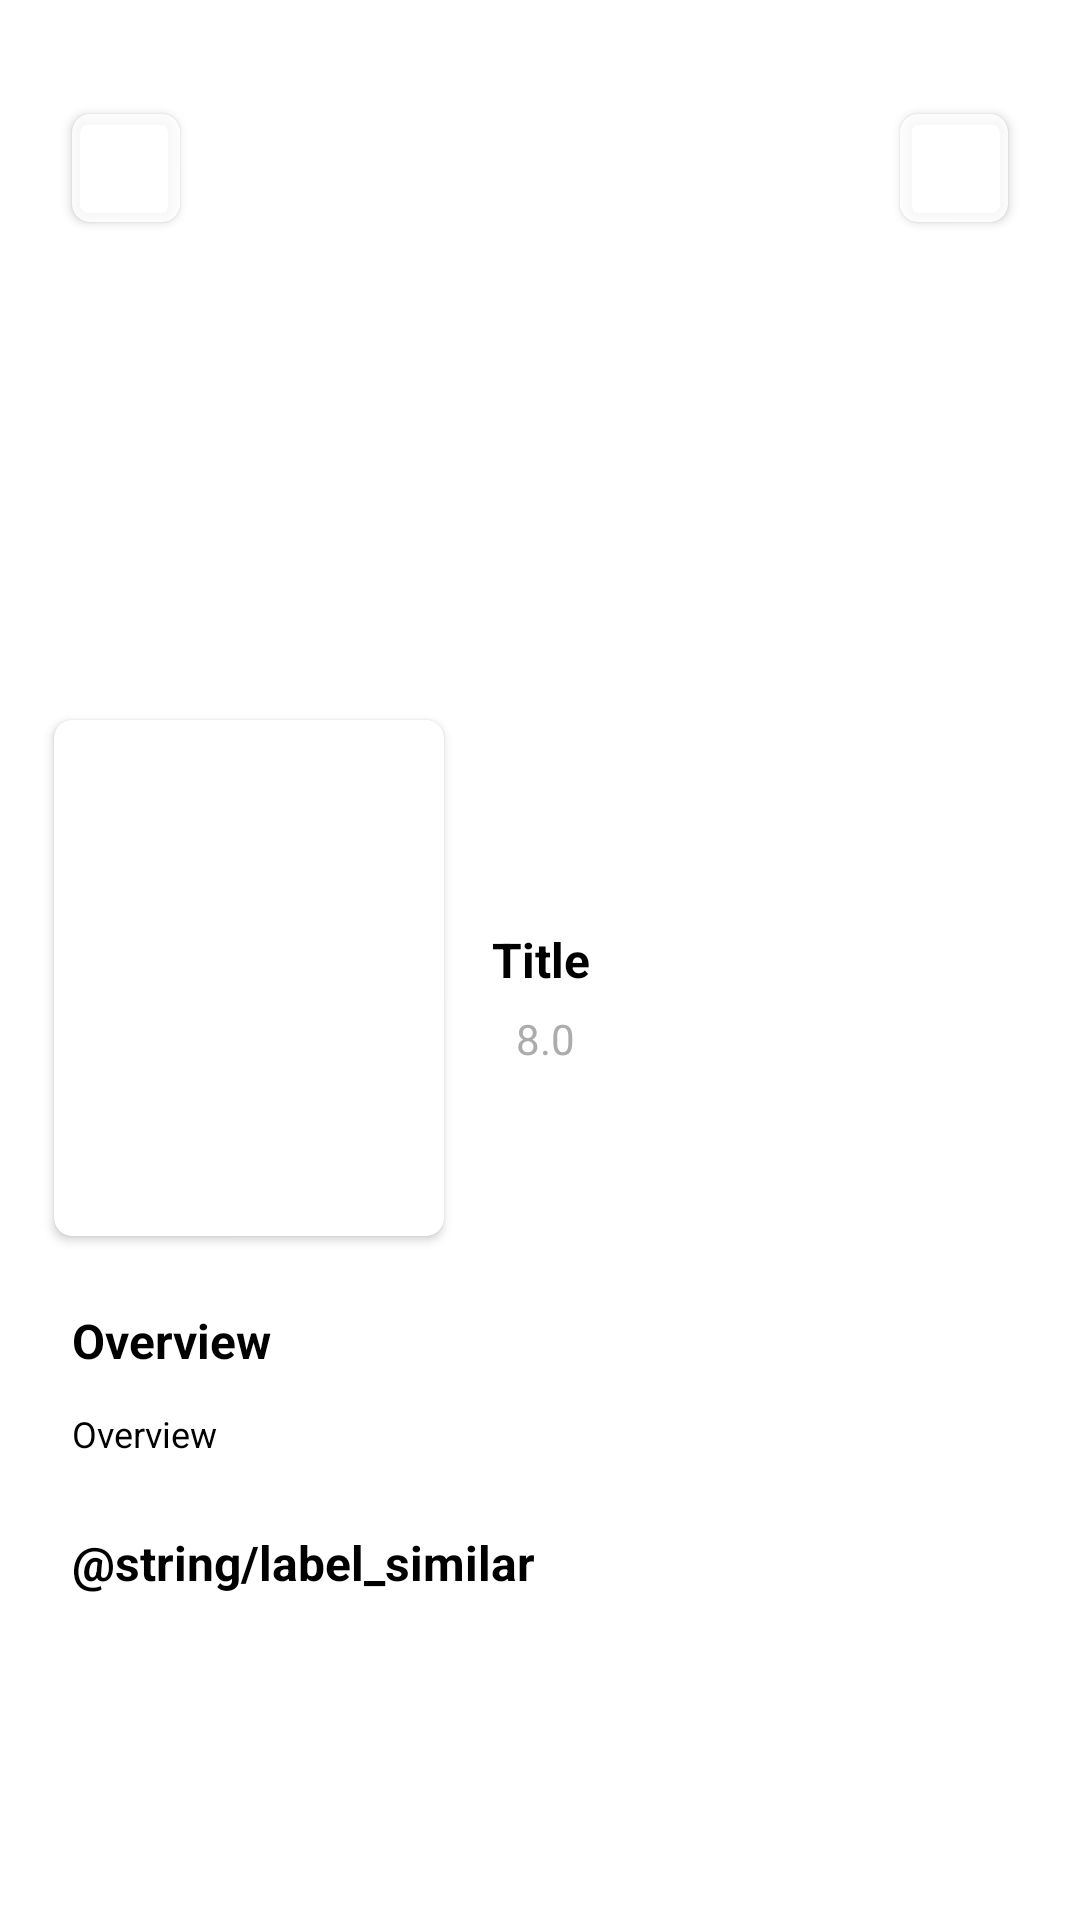

Reconstruct the res/layout file that produces this screen, plus the resources it refers to.
<!-- AndroidManifest.xml: application theme Theme.MovieApps -->
<!-- res/layout/activity_detail_movie.xml -->
<?xml version="1.0" encoding="utf-8"?>
<androidx.core.widget.NestedScrollView xmlns:android="http://schemas.android.com/apk/res/android"
    xmlns:app="http://schemas.android.com/apk/res-auto"
    xmlns:tools="http://schemas.android.com/tools"
    android:layout_width="match_parent"
    android:layout_height="match_parent"
    tools:context=".presentasion.detail.DetailMovieActivity">

    <androidx.constraintlayout.widget.ConstraintLayout
        android:layout_width="match_parent"
        android:layout_height="match_parent">

        <com.google.android.material.imageview.ShapeableImageView
            android:id="@+id/imgBackImage"
            app:shapeAppearanceOverlay="@style/ShapeAppearanceOverlay.App.SelectedCornerRadius"
            android:layout_width="match_parent"
            android:layout_height="@dimen/dimens_285dp"
            android:contentDescription="@string/label_back_image"
            android:scaleType="centerCrop"
            android:src="@drawable/ic_launcher_background"
            app:layout_constraintEnd_toEndOf="parent"
            app:layout_constraintStart_toStartOf="parent"
            app:layout_constraintTop_toTopOf="parent"/>

        <androidx.cardview.widget.CardView
            android:id="@+id/cvBack"
            android:layout_width="@dimen/dimens_36dp"
            android:layout_height="@dimen/dimens_36dp"
            android:layout_marginStart="@dimen/dimens_24dp"
            android:layout_marginTop="@dimen/dimens_38dp"
            android:backgroundTint="@color/colorWhiteTransparent"
            app:cardCornerRadius="@dimen/dimens_6dp"
            app:layout_constraintStart_toStartOf="parent"
            app:layout_constraintTop_toTopOf="parent">

            <androidx.constraintlayout.widget.ConstraintLayout
                android:layout_width="match_parent"
                android:layout_height="match_parent" >

                <ImageView
                    android:id="@+id/imgBack"
                    android:layout_width="wrap_content"
                    android:layout_height="wrap_content"
                    android:src="@drawable/ic_back"
                    app:layout_constraintStart_toStartOf="parent"
                    app:layout_constraintEnd_toEndOf="parent"
                    app:layout_constraintTop_toTopOf="parent"
                    app:layout_constraintBottom_toBottomOf="parent"
                    android:contentDescription="@string/label_back_image" />

            </androidx.constraintlayout.widget.ConstraintLayout>
        </androidx.cardview.widget.CardView>

        <androidx.cardview.widget.CardView
            android:id="@+id/cvFavorite"
            android:layout_width="@dimen/dimens_36dp"
            android:layout_height="@dimen/dimens_36dp"
            android:layout_marginTop="@dimen/dimens_38dp"
            android:layout_marginEnd="@dimen/dimens_24dp"
            android:backgroundTint="@color/colorWhiteTransparent"
            app:cardCornerRadius="@dimen/dimens_6dp"
            app:layout_constraintEnd_toEndOf="parent"
            app:layout_constraintTop_toTopOf="parent">

            <androidx.constraintlayout.widget.ConstraintLayout
                android:layout_width="match_parent"
                android:layout_height="match_parent">

                <ImageView
                    android:id="@+id/imgFavorite"
                    android:layout_width="wrap_content"
                    android:layout_height="wrap_content"
                    android:contentDescription="@string/label_back_image"
                    android:src="@drawable/ic_unfavorite"
                    app:layout_constraintStart_toStartOf="parent"
                    app:layout_constraintEnd_toEndOf="parent"
                    app:layout_constraintTop_toTopOf="parent"
                    app:layout_constraintBottom_toBottomOf="parent"/>

            </androidx.constraintlayout.widget.ConstraintLayout>
        </androidx.cardview.widget.CardView>

        <androidx.cardview.widget.CardView
            android:id="@+id/cvPoster"
            android:layout_width="@dimen/dimens_130dp"
            android:layout_height="@dimen/dimens_172dp"
            android:layout_marginStart="@dimen/dimens_18dp"
            android:layout_marginTop="@dimen/dimens_240dp"
            app:cardCornerRadius="@dimen/dimens_6dp"
            app:layout_constraintStart_toStartOf="parent"
            app:layout_constraintTop_toTopOf="parent">

            <androidx.constraintlayout.widget.ConstraintLayout
                android:layout_width="match_parent"
                android:layout_height="match_parent">

                <ImageView
                    android:id="@+id/imgPoster"
                    android:layout_width="match_parent"
                    android:layout_height="match_parent"
                    android:scaleType="centerCrop"
                    android:contentDescription="@string/label_image_poster"
                    app:layout_constraintStart_toStartOf="parent"
                    app:layout_constraintEnd_toEndOf="parent"
                    app:layout_constraintTop_toTopOf="parent"
                    app:layout_constraintBottom_toBottomOf="parent"/>
            </androidx.constraintlayout.widget.ConstraintLayout>
        </androidx.cardview.widget.CardView>

        <TextView
            android:id="@+id/tvTitle"
            android:layout_width="@dimen/dimens_0dp"
            android:layout_height="wrap_content"
            android:layout_marginStart="@dimen/dimens_16dp"
            android:layout_marginTop="@dimen/dimens_24dp"
            android:layout_marginEnd="@dimen/dimens_18dp"
            android:maxLines="1"
            android:text="@string/label_title"
            android:textColor="@color/black"
            android:textSize="@dimen/text_size_16sp"
            android:textStyle="bold"
            app:layout_constraintEnd_toEndOf="parent"
            app:layout_constraintStart_toEndOf="@+id/cvPoster"
            app:layout_constraintTop_toBottomOf="@+id/imgBackImage"/>

        <ImageView
            android:id="@+id/imgRate"
            android:layout_width="wrap_content"
            android:layout_height="wrap_content"
            android:layout_marginStart="@dimen/dimens_16dp"
            android:layout_marginTop="@dimen/dimens_4dp"
            android:src="@drawable/ic_rate"
            app:layout_constraintStart_toEndOf="@id/cvPoster"
            app:layout_constraintTop_toBottomOf="@id/tvTitle"
            android:contentDescription="@string/label_image_rate"/>

        <TextView
            android:id="@+id/tvRating"
            android:layout_width="wrap_content"
            android:layout_height="wrap_content"
            android:layout_marginTop="@dimen/dimens_6dp"
            android:layout_marginStart="@dimen/dimens_8dp"
            android:text="@string/label_rating"
            android:textColor="@color/colorGrey"
            app:layout_constraintStart_toEndOf="@+id/imgRate"
            app:layout_constraintTop_toBottomOf="@id/tvTitle"/>

        <TextView
            android:id="@+id/tvOverview"
            android:layout_width="wrap_content"
            android:layout_height="wrap_content"
            android:layout_marginStart="@dimen/dimens_24dp"
            android:layout_marginTop="@dimen/dimens_24dp"
            android:text="@string/label_overview"
            android:textColor="@color/black"
            android:textSize="@dimen/text_size_16sp"
            android:textStyle="bold"
            app:layout_constraintStart_toStartOf="parent"
            app:layout_constraintTop_toBottomOf="@+id/cvPoster"/>

        <TextView
            android:id="@+id/tvOverviewDesc"
            android:layout_width="@dimen/dimens_0dp"
            android:layout_height="wrap_content"
            android:layout_marginStart="@dimen/dimens_24dp"
            android:layout_marginTop="@dimen/dimens_12dp"
            android:layout_marginEnd="@dimen/dimens_24dp"
            android:text="@string/label_overview"
            android:textColor="@color/black"
            android:textSize="@dimen/text_size_12sp"
            app:layout_constraintEnd_toEndOf="parent"
            app:layout_constraintStart_toStartOf="parent"
            app:layout_constraintTop_toBottomOf="@+id/tvOverview"/>

        <TextView
            android:id="@+id/tvSimilar"
            android:layout_width="wrap_content"
            android:layout_height="wrap_content"
            android:layout_marginStart="@dimen/dimens_24dp"
            android:layout_marginTop="@dimen/dimens_24dp"
            android:text="@string/label_similar"
            android:textColor="@color/black"
            android:textSize="@dimen/text_size_16sp"
            android:textStyle="bold"
            app:layout_constraintStart_toStartOf="parent"
            app:layout_constraintTop_toBottomOf="@+id/tvOverviewDesc"/>

        <androidx.recyclerview.widget.RecyclerView
            android:id="@+id/rvMovieSimilar"
            android:layout_width="match_parent"
            android:layout_height="wrap_content"
            tools:listitem="@layout/movie_list_item"
            android:layout_marginStart="@dimen/dimens_16dp"
            android:layout_marginEnd="@dimen/dimens_16dp"
            android:layout_marginTop="@dimen/dimens_8dp"
            app:layout_constraintBottom_toBottomOf="parent"
            app:layout_constraintStart_toStartOf="parent"
            app:layout_constraintEnd_toEndOf="parent"
            app:layout_constraintTop_toBottomOf="@+id/tvSimilar"/>
    </androidx.constraintlayout.widget.ConstraintLayout>

</androidx.core.widget.NestedScrollView>
<!-- resources referenced by this layout -->
<resources>
  <color name="black">#FF000000</color>
  <color name="colorGrey">#FFACACAD</color>
  <color name="colorWhiteTransparent">#D9FFFFFF</color>
  <dimen name="dimens_0dp">0dp</dimen>
  <dimen name="dimens_12dp">12dp</dimen>
  <dimen name="dimens_130dp">130dp</dimen>
  <dimen name="dimens_16dp">16dp</dimen>
  <dimen name="dimens_172dp">172dp</dimen>
  <dimen name="dimens_18dp">18dp</dimen>
  <dimen name="dimens_240dp">240dp</dimen>
  <dimen name="dimens_24dp">24dp</dimen>
  <dimen name="dimens_285dp">285dp</dimen>
  <dimen name="dimens_36dp">36dp</dimen>
  <dimen name="dimens_38dp">38dp</dimen>
  <dimen name="dimens_4dp">4dp</dimen>
  <dimen name="dimens_6dp">6dp</dimen>
  <dimen name="dimens_8dp">8dp</dimen>
  <dimen name="text_size_12sp">12sp</dimen>
  <dimen name="text_size_16sp">16sp</dimen>
  <string name="label_back_image">Back Image</string>
  <string name="label_image_poster">Image Poster</string>
  <string name="label_image_rate">Image Rate</string>
  <string name="label_overview">Overview</string>
  <string name="label_rating">8.0</string>
  <string name="label_title">Title</string>
  <style name="ShapeAppearanceOverlay.App.SelectedCornerRadius" parent="">
          <item name="cornerSizeBottomLeft">@dimen/dimens_24dp</item>
          <item name="cornerSizeBottomRight">@dimen/dimens_24dp</item>
          <item name="cornerFamilyBottomLeft">rounded</item>
          <item name="cornerFamilyBottomRight">rounded</item>
          <item name="android:shadowColor">@color/black</item>
          <item name="android:shadowRadius">@dimen/dimens_100f</item>
      </style>
  <style name="Theme.MovieApps" parent="Theme.MaterialComponents.DayNight.NoActionBar">
          
          <item name="colorPrimary">@color/purple_500</item>
          <item name="colorPrimaryVariant">@color/purple_700</item>
          <item name="colorOnPrimary">@color/white</item>
          
          <item name="colorSecondary">@color/teal_200</item>
          <item name="colorSecondaryVariant">@color/teal_700</item>
          <item name="colorOnSecondary">@color/black</item>
          
          <item name="android:statusBarColor" tools:targetApi="l">?attr/colorPrimaryVariant</item>
          
      </style>
  <dimen name="dimens_100f">100f</dimen>
  <color name="purple_500">#FF6200EE</color>
  <color name="purple_700">#FF3700B3</color>
  <color name="white">#FFFFFFFF</color>
  <color name="teal_200">#FF03DAC5</color>
  <color name="teal_700">#FF018786</color>
</resources>
